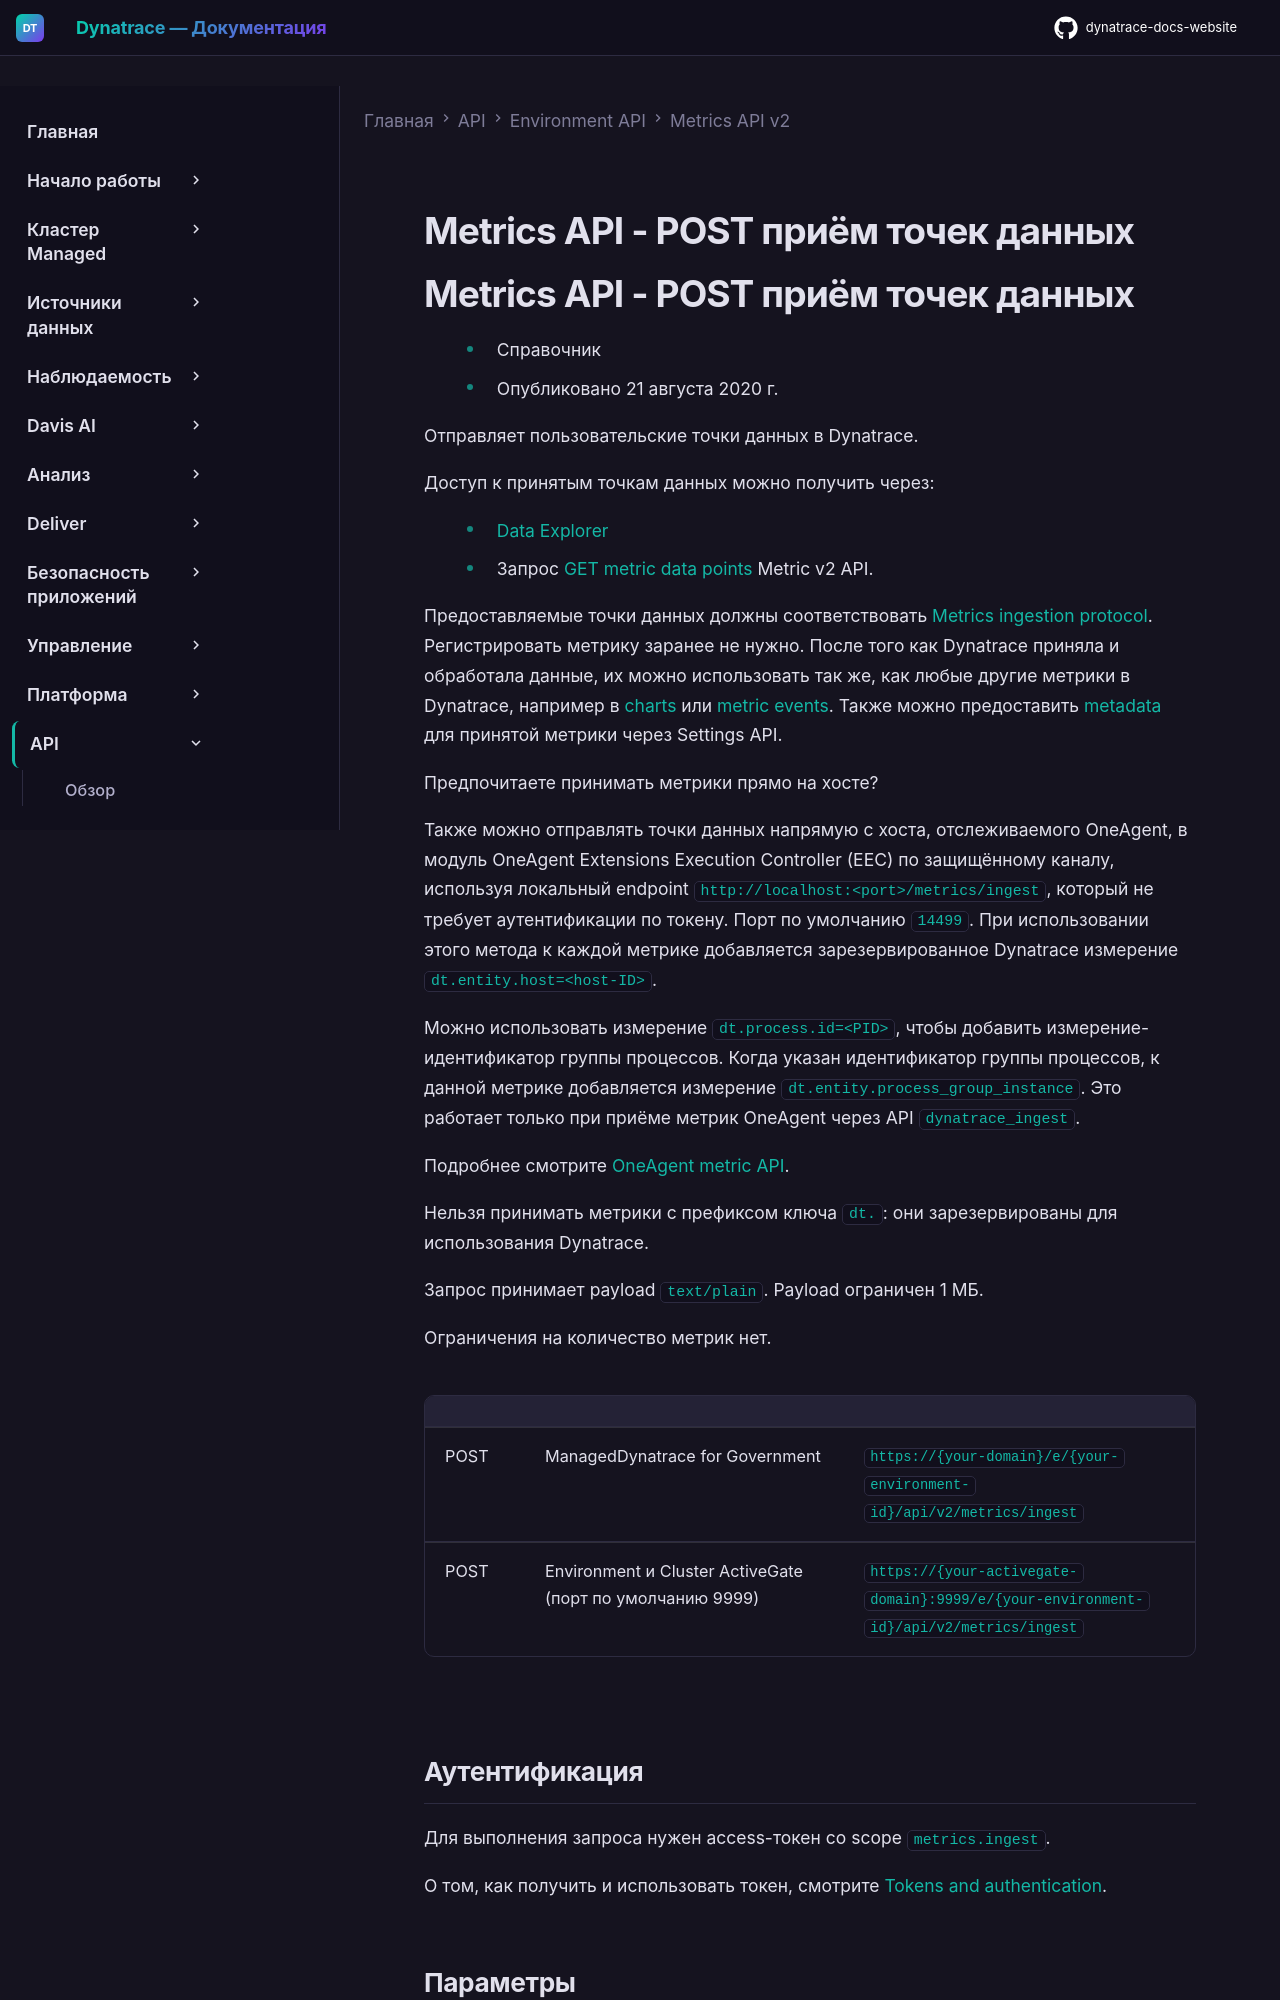

repository: Yerkebulan-Ardabayev/dynatrace-docs-website · page: managed-ru/dynatrace-api/environment-api/metric-v2/post-ingest-metrics/index.html · generator: mkdocs

---
title: Metrics API - POST приём точек данных
source: https://docs.dynatrace.com/managed/dynatrace-api/environment-api/metric-v2/post-ingest-metrics
scraped: 2026-05-12T11:10:28.149778
---

# Metrics API - POST приём точек данных
